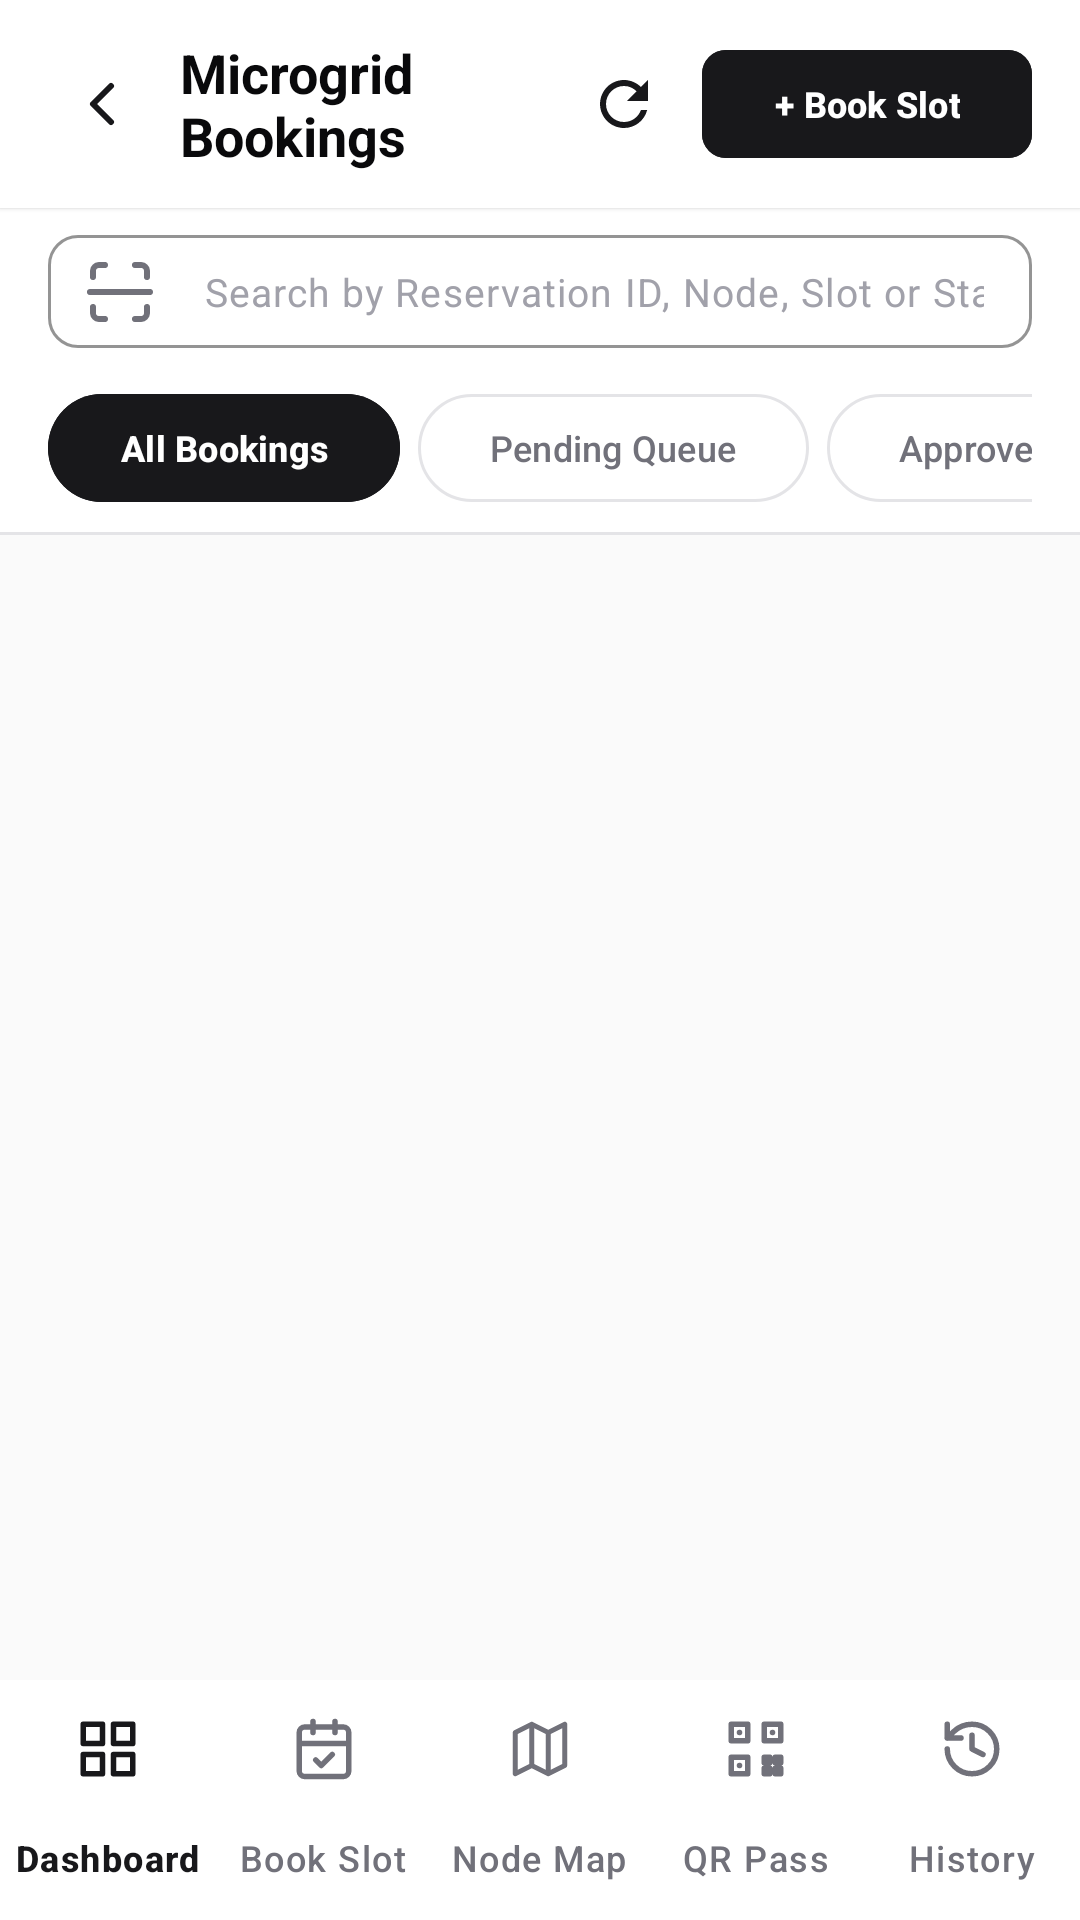

This screen was rendered from an Android layout file. Write that file and the resources it references.
<!-- AndroidManifest.xml: application theme Theme.SolarGridX -->
<!-- res/layout/activity_reservations.xml -->
<?xml version="1.0" encoding="utf-8"?>
<androidx.coordinatorlayout.widget.CoordinatorLayout xmlns:android="http://schemas.android.com/apk/res/android"
    xmlns:app="http://schemas.android.com/apk/res-auto"
    xmlns:tools="http://schemas.android.com/tools"
    android:layout_width="match_parent"
    android:layout_height="match_parent"
    android:background="#FAFAFA"
    tools:context=".ui.ReservationsActivity">

    <LinearLayout
        android:layout_width="match_parent"
        android:layout_height="match_parent"
        android:orientation="vertical">

        
        <LinearLayout
            android:layout_width="match_parent"
            android:layout_height="wrap_content"
            android:background="#FFFFFF"
            android:elevation="1dp"
            android:gravity="center_vertical"
            android:orientation="horizontal"
            android:paddingHorizontal="16dp"
            android:paddingVertical="12dp">

            <ImageButton
                android:id="@+id/btnBack"
                android:layout_width="36dp"
                android:layout_height="36dp"
                android:background="?attr/selectableItemBackgroundBorderless"
                android:contentDescription="Back"
                android:src="@drawable/ic_chevron_left"
                app:tint="#18181B" />

            <TextView
                android:layout_width="0dp"
                android:layout_height="wrap_content"
                android:layout_marginStart="8dp"
                android:layout_weight="1"
                android:text="Microgrid Bookings"
                android:textColor="#09090B"
                android:textSize="18sp"
                android:textStyle="bold" />

            <ImageButton
                android:id="@+id/btnRefresh"
                android:layout_width="36dp"
                android:layout_height="36dp"
                android:layout_marginEnd="8dp"
                android:background="?attr/selectableItemBackgroundBorderless"
                android:contentDescription="Refresh"
                android:src="@drawable/ic_refresh"
                app:tint="#18181B" />

            <com.google.android.material.button.MaterialButton
                android:id="@+id/btnNewBooking"
                android:layout_width="wrap_content"
                android:layout_height="36dp"
                android:backgroundTint="#18181B"
                android:insetTop="0dp"
                android:insetBottom="0dp"
                android:text="+ Book Slot"
                android:textColor="#FFFFFF"
                android:textSize="12sp"
                android:textStyle="bold"
                app:cornerRadius="8dp" />

        </LinearLayout>

        
        <LinearLayout
            android:layout_width="match_parent"
            android:layout_height="wrap_content"
            android:background="#FFFFFF"
            android:paddingHorizontal="16dp"
            android:paddingTop="4dp"
            android:paddingBottom="10dp">

            <com.google.android.material.textfield.TextInputLayout
                android:id="@+id/tilSearch"
                style="@style/Widget.Material3.TextInputLayout.OutlinedBox"
                android:layout_width="match_parent"
                android:layout_height="wrap_content"
                app:boxCornerRadiusBottomEnd="10dp"
                app:boxCornerRadiusBottomStart="10dp"
                app:boxCornerRadiusTopEnd="10dp"
                app:boxCornerRadiusTopStart="10dp"
                app:boxStrokeColor="#E4E4E7"
                app:endIconMode="clear_text"
                app:hintEnabled="false"
                app:startIconDrawable="@drawable/ic_scan"
                app:startIconTint="#71717A">

                <com.google.android.material.textfield.TextInputEditText
                    android:id="@+id/etSearch"
                    android:layout_width="match_parent"
                    android:layout_height="wrap_content"
                    android:hint="Search by Reservation ID, Node, Slot or Status..."
                    android:inputType="text"
                    android:maxLines="1"
                    android:paddingVertical="10dp"
                    android:textColor="#09090B"
                    android:textColorHint="#A1A1AA"
                    android:textSize="13sp" />

            </com.google.android.material.textfield.TextInputLayout>

        </LinearLayout>

        
        <HorizontalScrollView
            android:layout_width="match_parent"
            android:layout_height="wrap_content"
            android:background="#FFFFFF"
            android:paddingHorizontal="16dp"
            android:paddingBottom="10dp"
            android:scrollbars="none">

            <LinearLayout
                android:layout_width="wrap_content"
                android:layout_height="wrap_content"
                android:gravity="center_vertical"
                android:orientation="horizontal">

                <com.google.android.material.button.MaterialButton
                    android:id="@+id/chipAll"
                    style="@style/Widget.Material3.Button.TonalButton"
                    android:layout_width="wrap_content"
                    android:layout_height="36dp"
                    android:layout_marginEnd="6dp"
                    android:backgroundTint="#18181B"
                    android:insetTop="0dp"
                    android:insetBottom="0dp"
                    android:text="All Bookings"
                    android:textColor="#FFFFFF"
                    android:textSize="12sp"
                    android:textStyle="bold"
                    app:cornerRadius="18dp" />

                <com.google.android.material.button.MaterialButton
                    android:id="@+id/chipPending"
                    style="@style/Widget.Material3.Button.OutlinedButton"
                    android:layout_width="wrap_content"
                    android:layout_height="36dp"
                    android:layout_marginEnd="6dp"
                    android:insetTop="0dp"
                    android:insetBottom="0dp"
                    android:text="Pending Queue"
                    android:textColor="#71717A"
                    android:textSize="12sp"
                    app:cornerRadius="18dp"
                    app:strokeColor="#E4E4E7" />

                <com.google.android.material.button.MaterialButton
                    android:id="@+id/chipApproved"
                    style="@style/Widget.Material3.Button.OutlinedButton"
                    android:layout_width="wrap_content"
                    android:layout_height="36dp"
                    android:layout_marginEnd="6dp"
                    android:insetTop="0dp"
                    android:insetBottom="0dp"
                    android:text="Approved"
                    android:textColor="#71717A"
                    android:textSize="12sp"
                    app:cornerRadius="18dp"
                    app:strokeColor="#E4E4E7" />

                <com.google.android.material.button.MaterialButton
                    android:id="@+id/chipCompleted"
                    style="@style/Widget.Material3.Button.OutlinedButton"
                    android:layout_width="wrap_content"
                    android:layout_height="36dp"
                    android:layout_marginEnd="6dp"
                    android:insetTop="0dp"
                    android:insetBottom="0dp"
                    android:text="Completed"
                    android:textColor="#71717A"
                    android:textSize="12sp"
                    app:cornerRadius="18dp"
                    app:strokeColor="#E4E4E7" />

                <com.google.android.material.button.MaterialButton
                    android:id="@+id/chipCancelled"
                    style="@style/Widget.Material3.Button.OutlinedButton"
                    android:layout_width="wrap_content"
                    android:layout_height="36dp"
                    android:insetTop="0dp"
                    android:insetBottom="0dp"
                    android:text="Cancelled"
                    android:textColor="#71717A"
                    android:textSize="12sp"
                    app:cornerRadius="18dp"
                    app:strokeColor="#E4E4E7" />

            </LinearLayout>

        </HorizontalScrollView>

        <View
            android:layout_width="match_parent"
            android:layout_height="1dp"
            android:background="#E4E4E7" />

        
        <FrameLayout
            android:layout_width="match_parent"
            android:layout_height="0dp"
            android:layout_weight="1">

            <androidx.recyclerview.widget.RecyclerView
                android:id="@+id/rvReservations"
                android:layout_width="match_parent"
                android:layout_height="match_parent"
                android:clipToPadding="false"
                android:paddingTop="8dp"
                android:paddingBottom="16dp" />

            
            <ProgressBar
                android:id="@+id/progressBar"
                android:layout_width="wrap_content"
                android:layout_height="wrap_content"
                android:layout_gravity="center"
                android:indeterminateTint="#18181B"
                android:visibility="gone" />

            
            <LinearLayout
                android:id="@+id/layoutEmptyState"
                android:layout_width="match_parent"
                android:layout_height="match_parent"
                android:gravity="center"
                android:orientation="vertical"
                android:padding="32dp"
                android:visibility="gone">

                <ImageView
                    android:layout_width="56dp"
                    android:layout_height="56dp"
                    android:src="@drawable/ic_history"
                    app:tint="#A1A1AA" />

                <TextView
                    android:id="@+id/tvEmptyTitle"
                    android:layout_width="wrap_content"
                    android:layout_height="wrap_content"
                    android:layout_marginTop="12dp"
                    android:text="No Bookings Found"
                    android:textColor="#18181B"
                    android:textSize="16sp"
                    android:textStyle="bold" />

                <TextView
                    android:id="@+id/tvEmptySubtitle"
                    android:layout_width="wrap_content"
                    android:layout_height="wrap_content"
                    android:layout_marginTop="4dp"
                    android:gravity="center"
                    android:text="No microgrid slot reservations match your search or selected filter."
                    android:textColor="#71717A"
                    android:textSize="13sp" />

            </LinearLayout>

        </FrameLayout>

        
        <com.google.android.material.bottomnavigation.BottomNavigationView
            android:id="@+id/bottomNavigation"
            android:layout_width="match_parent"
            android:layout_height="wrap_content"
            android:background="#FFFFFF"
            android:elevation="8dp"
            app:itemActiveIndicatorStyle="@null"
            app:itemIconSize="22dp"
            app:itemIconTint="@color/bottom_nav_colors"
            app:itemTextColor="@color/bottom_nav_colors"
            app:labelVisibilityMode="labeled"
            app:menu="@menu/menu_bottom_navigation" />

    </LinearLayout>

</androidx.coordinatorlayout.widget.CoordinatorLayout>
<!-- resources referenced by this layout -->
<resources>
  <!-- drawable ic_chevron_left (drawable) -->
  <?xml version="1.0" encoding="utf-8"?>
  <vector xmlns:android="http://schemas.android.com/apk/res/android"
      android:width="24dp"
      android:height="24dp"
      android:viewportWidth="24"
      android:viewportHeight="24">
      <path
          android:fillColor="#00000000"
          android:strokeColor="#71717A"
          android:strokeWidth="2"
          android:strokeLineCap="round"
          android:strokeLineJoin="round"
          android:pathData="M15,18l-6,-6 6,-6" />
  </vector>
  <!-- drawable ic_history (drawable) -->
  <?xml version="1.0" encoding="utf-8"?>
  <vector xmlns:android="http://schemas.android.com/apk/res/android"
      android:width="24dp"
      android:height="24dp"
      android:viewportWidth="24"
      android:viewportHeight="24">
      <path
          android:fillColor="#00000000"
          android:strokeColor="#71717A"
          android:strokeWidth="2"
          android:strokeLineCap="round"
          android:strokeLineJoin="round"
          android:pathData="M3,12a9,9 0 1,0 9,-9 9.75,9.75 0 0,0 -6.74,2.74L3,8 M3,3v5h5 M12,7v5l4,2" />
  </vector>
  <!-- drawable ic_refresh (drawable) -->
  <?xml version="1.0" encoding="utf-8"?>
  <vector xmlns:android="http://schemas.android.com/apk/res/android"
      android:width="24dp"
      android:height="24dp"
      android:viewportWidth="24"
      android:viewportHeight="24"
      android:tint="?attr/colorControlNormal">
      <path
          android:fillColor="@android:color/white"
          android:pathData="M17.65,6.35C16.2,4.9 14.21,4 12,4c-4.42,0 -7.99,3.58 -7.99,8s3.57,8 7.99,8c3.73,0 6.84,-2.55 7.73,-6h-2.08c-0.82,2.33 -3.04,4 -5.65,4 -3.31,0 -6,-2.69 -6,-6s2.69,-6 6,-6c1.66,0 3.14,0.69 4.22,1.78L13,11h7V4l-2.35,2.35z" />
  </vector>
  <!-- drawable ic_scan (drawable) -->
  <?xml version="1.0" encoding="utf-8"?>
  <vector xmlns:android="http://schemas.android.com/apk/res/android"
      android:width="24dp"
      android:height="24dp"
      android:viewportWidth="24"
      android:viewportHeight="24">
      <path
          android:fillColor="#00000000"
          android:strokeColor="#166534"
          android:strokeWidth="2"
          android:strokeLineCap="round"
          android:strokeLineJoin="round"
          android:pathData="M3,7V5a2,2 0 0,1 2,-2h2 M17,3h2a2,2 0 0,1 2,2v2 M21,17v2a2,2 0 0,1 -2,2h-2 M7,21H5a2,2 0 0,1 -2,-2v-2 M2,12h20" />
  </vector>
  <style name="Theme.SolarGridX" parent="Theme.Material3.Light.NoActionBar">
          <item name="android:windowBackground">#FAFAFA</item>
          <item name="android:statusBarColor">#FFFFFF</item>
          <item name="android:windowLightStatusBar">true</item>
      </style>
</resources>
